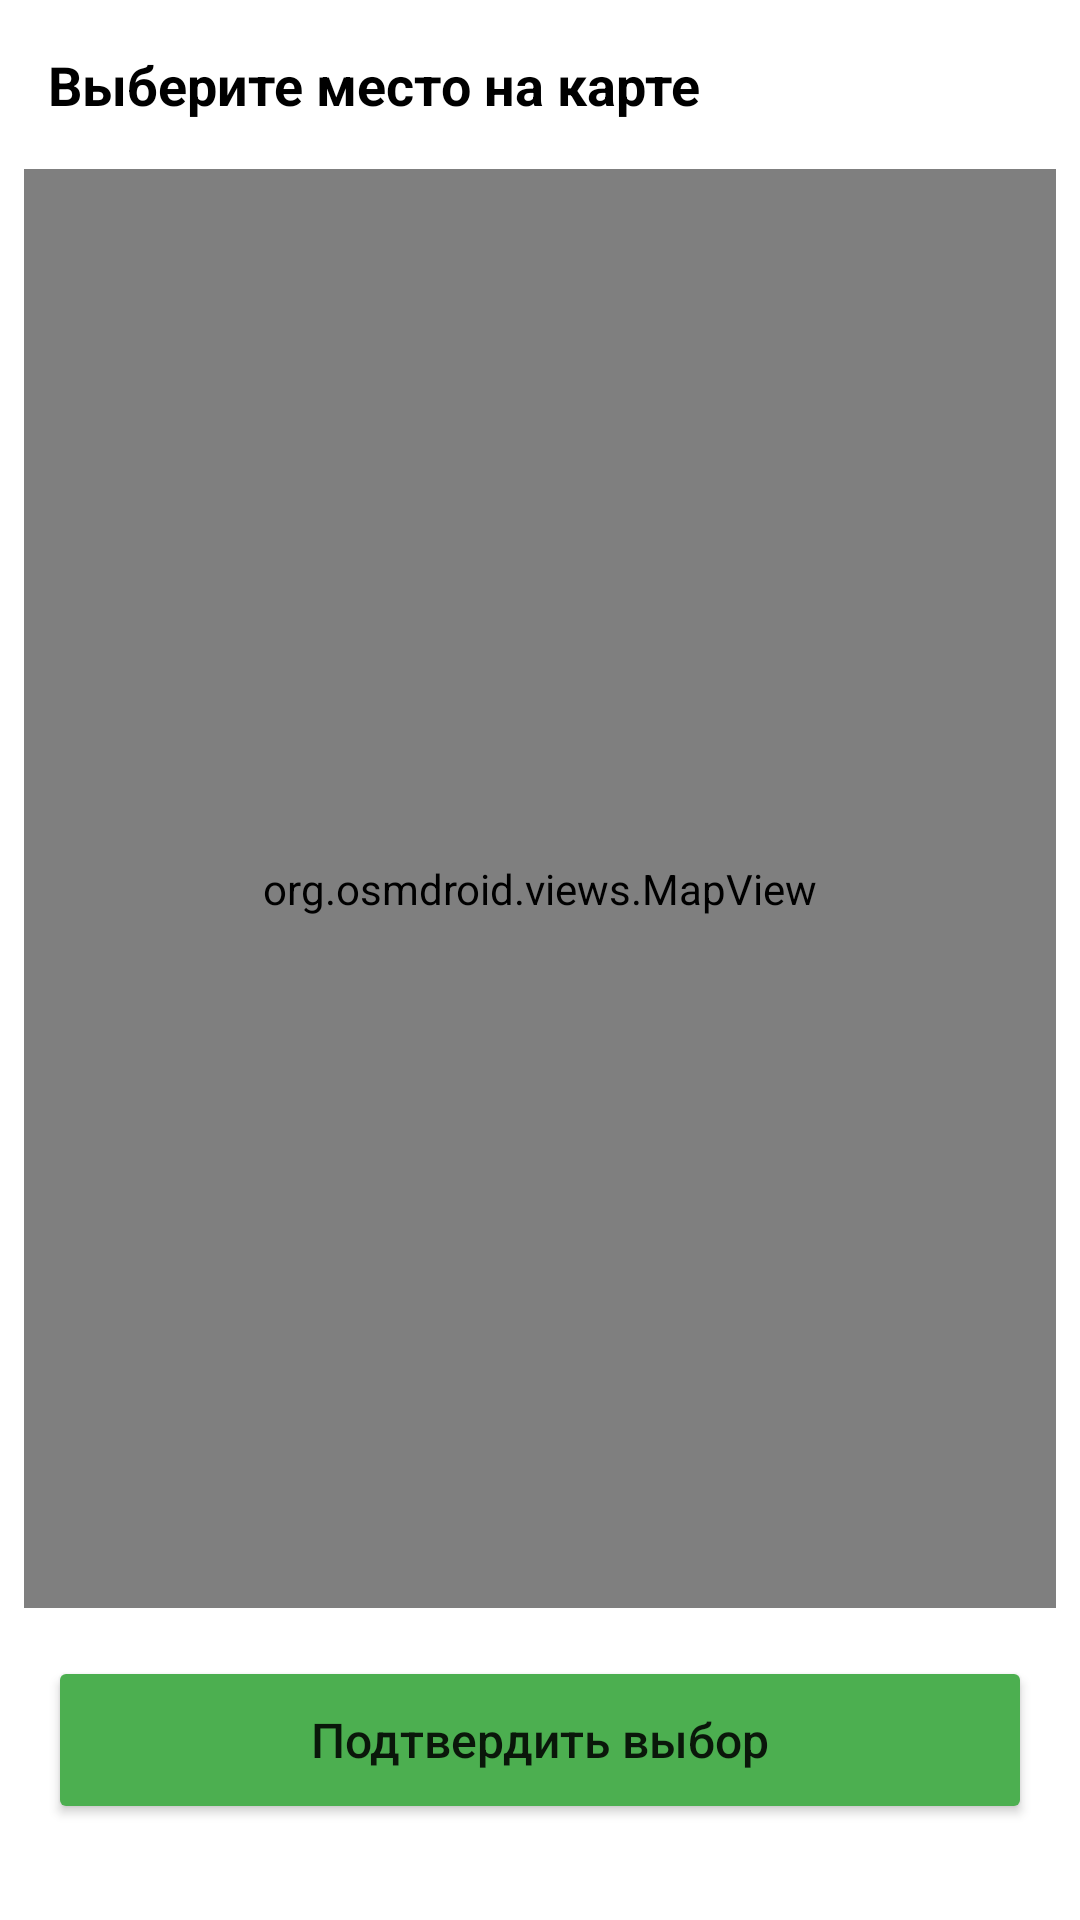

Android layout source for this screen:
<!-- AndroidManifest.xml: application theme Theme.AppCompat.Light.DarkActionBar -->
<!-- res/layout/activity_select_location.xml -->
<?xml version="1.0" encoding="utf-8"?>
<androidx.constraintlayout.widget.ConstraintLayout
    xmlns:android="http://schemas.android.com/apk/res/android"
    xmlns:app="http://schemas.android.com/apk/res-auto"
    android:layout_width="match_parent"
    android:layout_height="match_parent"
    android:background="#FFFFFF"
    android:fitsSystemWindows="true">

    
    <TextView
        android:id="@+id/title"
        android:layout_width="wrap_content"
        android:layout_height="wrap_content"
        android:text="Выберите место на карте"
        android:textSize="18sp"
        android:textStyle="bold"
        android:textColor="#000000"
        app:layout_constraintTop_toTopOf="parent"
        app:layout_constraintStart_toStartOf="parent"
        android:layout_marginTop="16dp"
        android:layout_marginStart="16dp" />

    
    <org.osmdroid.views.MapView
        android:id="@+id/mapView"
        android:layout_width="0dp"
        android:layout_height="0dp"
        app:layout_constraintTop_toBottomOf="@id/title"
        app:layout_constraintBottom_toTopOf="@id/btnConfirm"
        app:layout_constraintStart_toStartOf="parent"
        app:layout_constraintEnd_toEndOf="parent"
        android:layout_marginTop="16dp"
        android:layout_marginBottom="16dp"
        android:layout_marginStart="8dp"
        android:layout_marginEnd="8dp" />

    
    <Button
        android:id="@+id/btnConfirm"
        android:layout_width="0dp"
        android:layout_height="56dp"
        android:text="Подтвердить выбор"
        android:textAllCaps="false"
        android:textSize="16sp"
        android:backgroundTint="#4CAF50"
        app:layout_constraintBottom_toBottomOf="parent"
        app:layout_constraintStart_toStartOf="parent"
        app:layout_constraintEnd_toEndOf="parent"
        android:layout_marginBottom="32dp"
        android:layout_marginStart="16dp"
        android:layout_marginEnd="16dp" />

</androidx.constraintlayout.widget.ConstraintLayout>
<!-- resources referenced by this layout -->
<resources>

</resources>
